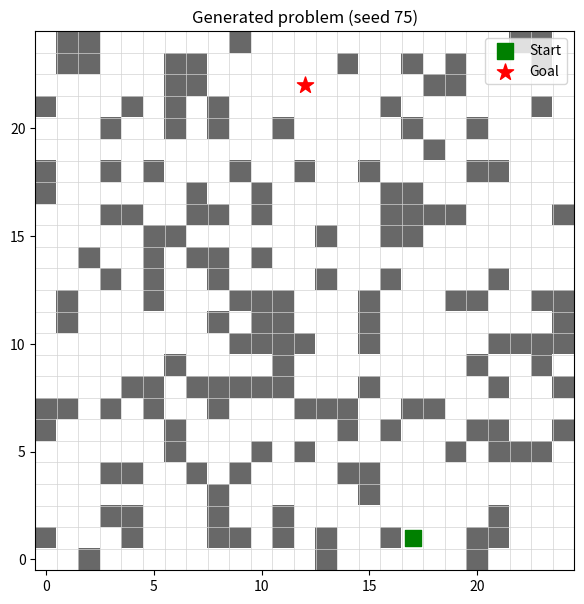

The script that saved this image:
"""
Swarm-Based Path Planning with Obstacles (PSO)
Name: Muhammad Zain ul Abidin | Roll No: 075
"""
import os
import matplotlib.pyplot as plt
import random
from collections import deque

import numpy as np

# ---------------- Problem configuration ----------------
SEED = 75            # roll number 075
GRID_SIZE = 25       # grid is GRID_SIZE x GRID_SIZE
OBSTACLE_DENSITY = 0.25
MIN_START_GOAL_DIST = 0.6 * GRID_SIZE   # keep the problem non-trivial


def bfs_reachable(grid, start, goal):
    """Check that goal can be reached from start (4-connected moves).
    Used only to validate the generated instance, never for planning."""
    n = grid.shape[0]
    queue = deque([start])
    seen = {start}
    while queue:
        x, y = queue.popleft()
        if (x, y) == goal:
            return True
        for dx, dy in ((1, 0), (-1, 0), (0, 1), (0, -1)):
            nx, ny = x + dx, y + dy
            if 0 <= nx < n and 0 <= ny < n and grid[ny, nx] == 0 and (nx, ny) not in seen:
                seen.add((nx, ny))
                queue.append((nx, ny))
    return False


def generate_problem(seed=SEED, n=GRID_SIZE, density=OBSTACLE_DENSITY):
    """Generate obstacles, start and goal from the seed.
    grid[y, x] == 1 means blocked. Points are (x, y)."""
    random.seed(seed)
    attempts = 0
    while True:
        attempts += 1
        grid = np.zeros((n, n), dtype=int)
        for y in range(n):
            for x in range(n):
                if random.random() < density:
                    grid[y, x] = 1

        free = [(x, y) for y in range(n) for x in range(n) if grid[y, x] == 0]
        start = random.choice(free)
        goal = random.choice(free)

        dist = np.hypot(start[0] - goal[0], start[1] - goal[1])
        if dist < MIN_START_GOAL_DIST:
            continue
        if bfs_reachable(grid, start, goal):
            return grid, start, goal, attempts
def plot_grid(grid, start, goal, path=None, title="Generated problem (seed 75)",
              save_as=None):
    """Draw obstacles, start, goal and (optionally) a path. Points are (x, y)."""
    n = grid.shape[0]
    fig, ax = plt.subplots(figsize=(7, 7))
    ax.imshow(grid, cmap="Greys", origin="lower", vmin=0, vmax=1.5)
    ax.set_xticks(np.arange(-0.5, n, 1), minor=True)
    ax.set_yticks(np.arange(-0.5, n, 1), minor=True)
    ax.grid(which="minor", color="lightgray", linewidth=0.5)
    ax.tick_params(which="minor", length=0)

    if path is not None:
        xs, ys = zip(*path)
        ax.plot(xs, ys, "-o", color="tab:blue", markersize=4, linewidth=2, label="Path")
    ax.scatter(*start, c="green", s=120, marker="s", label="Start", zorder=3)
    ax.scatter(*goal, c="red", s=150, marker="*", label="Goal", zorder=3)

    ax.set_title(title)
    ax.legend(loc="upper right")
    if save_as:
        os.makedirs(os.path.dirname(save_as), exist_ok=True)
        fig.savefig(save_as, dpi=150, bbox_inches="tight")
    plt.show()

if __name__ == "__main__":
    grid, start, goal, attempts = generate_problem()
    print(f"Seed: {SEED}")
    print(f"Grid: {GRID_SIZE}x{GRID_SIZE}, obstacles: {int(grid.sum())}")
    print(f"Start: {start}, Goal: {goal}")
    print(f"Instance accepted after {attempts} attempt(s)")
    plot_grid(grid, start, goal, save_as="results/instance.png")
